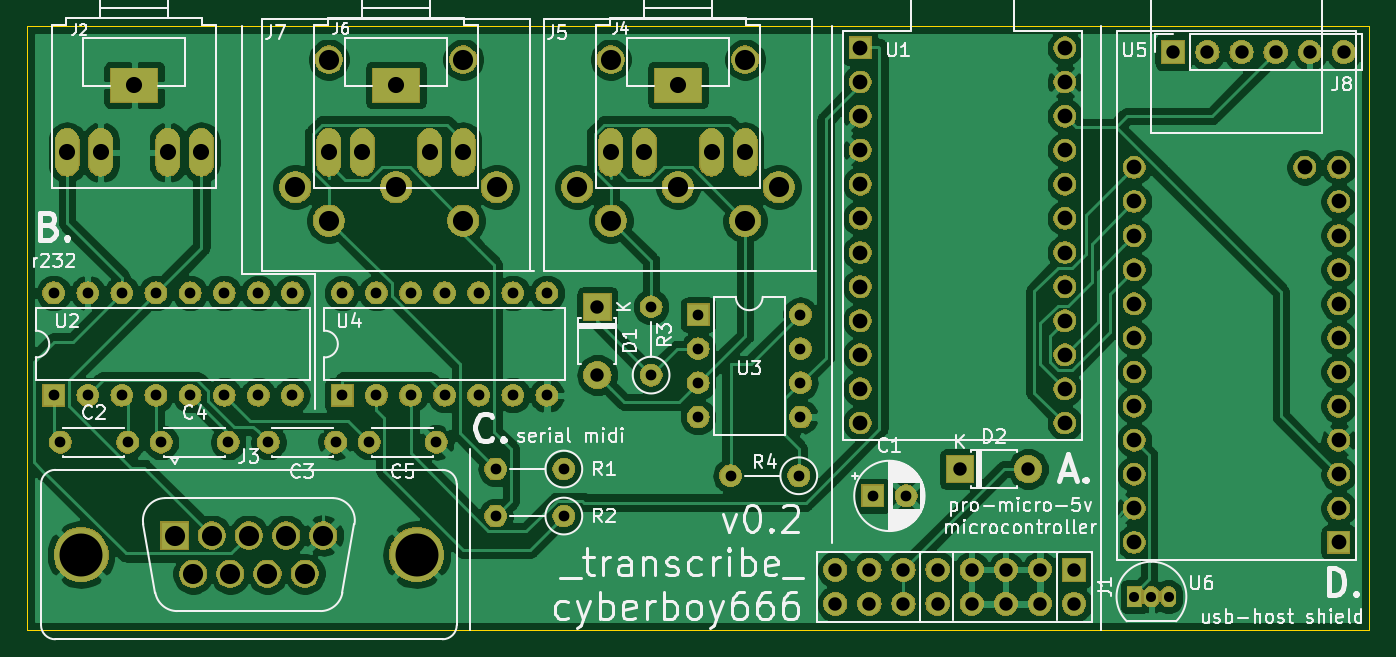
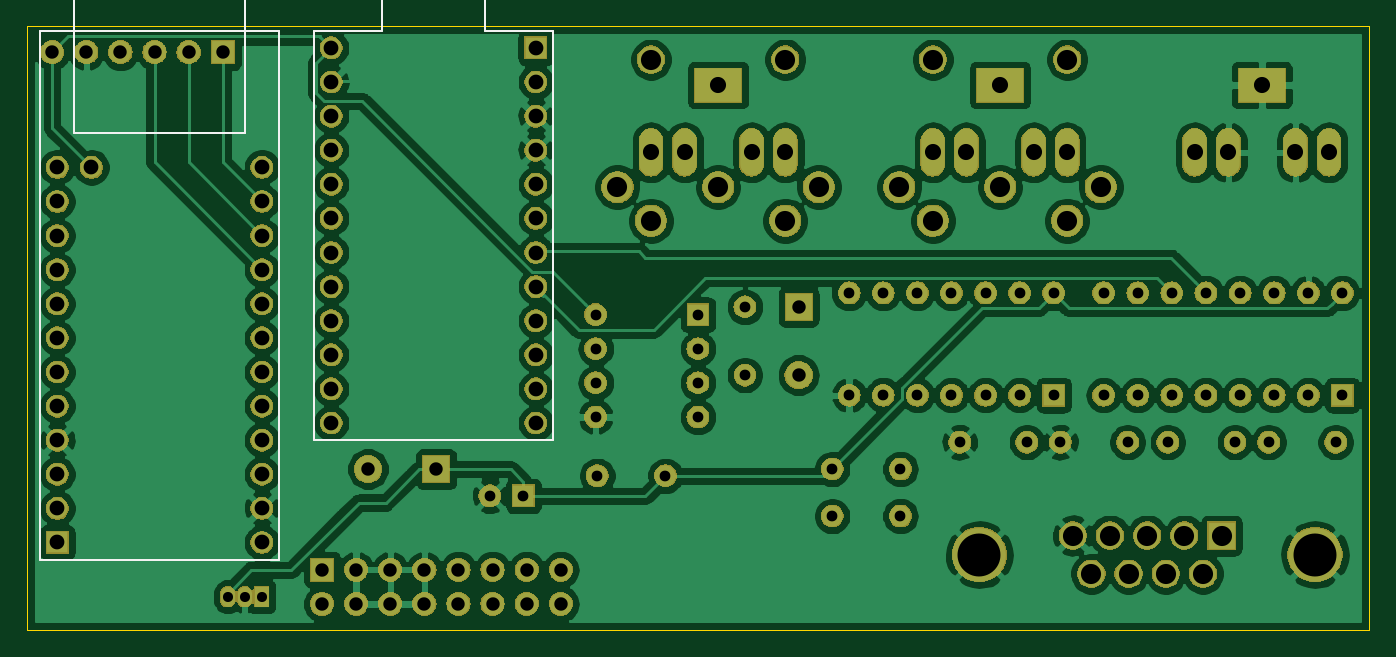
Circuit board: 11 layer files. Board 100.0 x 45.0 mm.
- bottom_copper: transcribe_circuit-B_Cu.gbr (228820 bytes)
- bottom_mask: transcribe_circuit-B_Mask.gbr (172979 bytes)
- paste: transcribe_circuit-B_Paste.gbr (512 bytes)
- bottom_silk: transcribe_circuit-B_SilkS.gbr (1502 bytes)
- outline: transcribe_circuit-Edge_Cuts.gbr (711 bytes)
- top_copper: transcribe_circuit-F_Cu.gbr (197921 bytes)
- top_mask: transcribe_circuit-F_Mask.gbr (172979 bytes)
- paste: transcribe_circuit-F_Paste.gbr (512 bytes)
- top_silk: transcribe_circuit-F_SilkS.gbr (57543 bytes)
- drill: transcribe_circuit-NPTH.drl (299 bytes)
- drill: transcribe_circuit-PTH.drl (3041 bytes)

=== bottom_copper: transcribe_circuit-B_Cu.gbr (228820 bytes, source omitted) ===
=== bottom_mask: transcribe_circuit-B_Mask.gbr (172979 bytes, source omitted) ===
=== paste: transcribe_circuit-B_Paste.gbr ===
G04 #@! TF.GenerationSoftware,KiCad,Pcbnew,(5.1.4-0-10_14)*
G04 #@! TF.CreationDate,2020-06-13T20:03:12+02:00*
G04 #@! TF.ProjectId,transcribe_circuit,7472616e-7363-4726-9962-655f63697263,rev?*
G04 #@! TF.SameCoordinates,Original*
G04 #@! TF.FileFunction,Paste,Bot*
G04 #@! TF.FilePolarity,Positive*
%FSLAX46Y46*%
G04 Gerber Fmt 4.6, Leading zero omitted, Abs format (unit mm)*
G04 Created by KiCad (PCBNEW (5.1.4-0-10_14)) date 2020-06-13 20:03:12*
%MOMM*%
%LPD*%
G04 APERTURE LIST*
G04 APERTURE END LIST*
M02*

=== bottom_silk: transcribe_circuit-B_SilkS.gbr ===
G04 #@! TF.GenerationSoftware,KiCad,Pcbnew,(5.1.4-0-10_14)*
G04 #@! TF.CreationDate,2020-06-13T20:03:12+02:00*
G04 #@! TF.ProjectId,transcribe_circuit,7472616e-7363-4726-9962-655f63697263,rev?*
G04 #@! TF.SameCoordinates,Original*
G04 #@! TF.FileFunction,Legend,Bot*
G04 #@! TF.FilePolarity,Positive*
%FSLAX46Y46*%
G04 Gerber Fmt 4.6, Leading zero omitted, Abs format (unit mm)*
G04 Created by KiCad (PCBNEW (5.1.4-0-10_14)) date 2020-06-13 20:03:12*
%MOMM*%
%LPD*%
G04 APERTURE LIST*
%ADD10C,0.150000*%
%ADD11C,0.120000*%
G04 APERTURE END LIST*
D10*
X-208790000Y750260000D02*
X-208790000Y789630000D01*
X-203710000Y750260000D02*
X-208790000Y750260000D01*
X-191010000Y750260000D02*
X-196090000Y750260000D01*
X-191010000Y789630000D02*
X-191010000Y750260000D01*
X-208790000Y789630000D02*
X-191010000Y789630000D01*
D11*
X-203710000Y750260000D02*
X-196090000Y750260000D01*
X-206250000Y782010000D02*
X-193550000Y782010000D01*
X-193550000Y782010000D02*
X-193550000Y795980000D01*
X-193550000Y795980000D02*
X-206250000Y795980000D01*
X-206250000Y795980000D02*
X-206250000Y782010000D01*
D10*
X-211410000Y789640000D02*
X-211410000Y759160000D01*
X-216490000Y789640000D02*
X-211410000Y789640000D01*
X-216490000Y792180000D02*
X-216490000Y789640000D01*
X-224110000Y792180000D02*
X-216490000Y792180000D01*
X-224110000Y789640000D02*
X-224110000Y792180000D01*
X-229190000Y789640000D02*
X-224110000Y789640000D01*
X-229190000Y759160000D02*
X-229190000Y789640000D01*
X-211410000Y759160000D02*
X-229190000Y759160000D01*
M02*

=== outline: transcribe_circuit-Edge_Cuts.gbr ===
G04 #@! TF.GenerationSoftware,KiCad,Pcbnew,(5.1.4-0-10_14)*
G04 #@! TF.CreationDate,2020-06-13T20:03:12+02:00*
G04 #@! TF.ProjectId,transcribe_circuit,7472616e-7363-4726-9962-655f63697263,rev?*
G04 #@! TF.SameCoordinates,Original*
G04 #@! TF.FileFunction,Profile,NP*
%FSLAX46Y46*%
G04 Gerber Fmt 4.6, Leading zero omitted, Abs format (unit mm)*
G04 Created by KiCad (PCBNEW (5.1.4-0-10_14)) date 2020-06-13 20:03:12*
%MOMM*%
%LPD*%
G04 APERTURE LIST*
%ADD10C,0.050000*%
G04 APERTURE END LIST*
D10*
X-290000000Y745000000D02*
X-290000000Y790000000D01*
X-190000000Y745000000D02*
X-290000000Y745000000D01*
X-190000000Y790000000D02*
X-190000000Y745000000D01*
X-290000000Y790000000D02*
X-190000000Y790000000D01*
M02*

=== top_copper: transcribe_circuit-F_Cu.gbr (197921 bytes, source omitted) ===
=== top_mask: transcribe_circuit-F_Mask.gbr (172979 bytes, source omitted) ===
=== paste: transcribe_circuit-F_Paste.gbr ===
G04 #@! TF.GenerationSoftware,KiCad,Pcbnew,(5.1.4-0-10_14)*
G04 #@! TF.CreationDate,2020-06-13T20:03:12+02:00*
G04 #@! TF.ProjectId,transcribe_circuit,7472616e-7363-4726-9962-655f63697263,rev?*
G04 #@! TF.SameCoordinates,Original*
G04 #@! TF.FileFunction,Paste,Top*
G04 #@! TF.FilePolarity,Positive*
%FSLAX46Y46*%
G04 Gerber Fmt 4.6, Leading zero omitted, Abs format (unit mm)*
G04 Created by KiCad (PCBNEW (5.1.4-0-10_14)) date 2020-06-13 20:03:12*
%MOMM*%
%LPD*%
G04 APERTURE LIST*
G04 APERTURE END LIST*
M02*

=== top_silk: transcribe_circuit-F_SilkS.gbr (57543 bytes, source omitted) ===
=== drill: transcribe_circuit-NPTH.drl ===
M48
; DRILL file {KiCad (5.1.4-0-10_14)} date 2020 June 13, Saturday 20:03:15
; FORMAT={-:-/ absolute / metric / decimal}
; #@! TF.CreationDate,2020-06-13T20:03:15+02:00
; #@! TF.GenerationSoftware,Kicad,Pcbnew,(5.1.4-0-10_14)
; #@! TF.FileFunction,NonPlated,1,2,NPTH
FMAT,2
METRIC
%
G90
G05
T0
M30

=== drill: transcribe_circuit-PTH.drl ===
M48
; DRILL file {KiCad (5.1.4-0-10_14)} date 2020 June 13, Saturday 20:03:15
; FORMAT={-:-/ absolute / metric / decimal}
; #@! TF.CreationDate,2020-06-13T20:03:15+02:00
; #@! TF.GenerationSoftware,Kicad,Pcbnew,(5.1.4-0-10_14)
; #@! TF.FileFunction,Plated,1,2,PTH
FMAT,2
METRIC
T1C0.750
T2C0.800
T3C1.000
T4C1.100
T5C1.200
T6C1.500
T7C3.200
%
G90
G05
T1
X-207.5Y747.5
X-206.23Y747.5
X-204.96Y747.5
T2
X-288.0Y770.12
X-285.46Y770.12
X-285.46Y762.5
X-282.92Y770.12
X-282.92Y762.5
X-280.38Y770.12
X-280.38Y762.5
X-277.84Y770.12
X-277.84Y762.5
X-275.3Y770.12
X-275.3Y762.5
X-272.76Y770.12
X-272.76Y762.5
X-270.22Y762.5
X-255.08Y757.0
X-250.0Y757.0
X-280.0Y759.0
X-275.0Y759.0
X-288.0Y762.5
X-270.22Y770.12
X-227.0Y755.0
X-224.5Y755.0
X-272.0Y759.0
X-267.0Y759.0
X-266.5Y770.12
X-266.5Y762.5
X-263.96Y770.12
X-263.96Y762.5
X-261.42Y770.12
X-261.42Y762.5
X-258.88Y770.12
X-258.88Y762.5
X-256.34Y770.12
X-256.34Y762.5
X-253.8Y770.12
X-253.8Y762.5
X-287.5Y759.0
X-282.5Y759.0
X-251.26Y770.12
X-243.5Y769.08
X-251.26Y762.5
X-243.5Y764.0
X-255.08Y753.5
X-250.0Y753.5
X-240.0Y768.5
X-240.0Y765.96
X-240.0Y763.42
X-240.0Y760.88
X-232.38Y768.5
X-232.38Y765.96
X-232.38Y763.42
X-232.38Y760.88
X-237.58Y756.5
X-232.5Y756.5
X-264.5Y759.0
X-259.5Y759.0
T3
X-220.5Y757.0
X-215.42Y757.0
X-229.78Y749.5
X-229.78Y746.96
X-227.24Y749.5
X-227.24Y746.96
X-224.7Y749.5
X-224.7Y746.96
X-222.16Y749.5
X-222.16Y746.96
X-219.62Y749.5
X-219.62Y746.96
X-217.08Y749.5
X-217.08Y746.96
X-214.54Y749.5
X-214.54Y746.96
X-212.0Y749.5
X-212.0Y746.96
X-247.5Y769.08
X-204.6Y788.05
X-202.06Y788.05
X-199.52Y788.05
X-196.98Y788.05
X-194.44Y788.05
X-191.9Y788.05
X-247.5Y764.0
T4
X-207.52Y779.47
X-207.52Y776.93
X-207.52Y774.39
X-207.52Y771.85
X-227.92Y788.37
X-227.92Y785.83
X-227.92Y783.29
X-227.92Y780.75
X-227.92Y778.21
X-227.92Y775.67
X-227.92Y773.13
X-227.92Y770.59
X-227.92Y768.05
X-227.92Y765.51
X-227.92Y762.97
X-227.92Y760.43
X-212.68Y788.37
X-212.68Y785.83
X-212.68Y783.29
X-212.68Y780.75
X-212.68Y778.21
X-212.68Y775.67
X-212.68Y773.13
X-212.68Y770.59
X-212.68Y768.05
X-212.68Y765.51
X-212.68Y762.97
X-207.52Y769.31
X-212.68Y760.43
X-207.52Y766.77
X-207.52Y764.23
X-207.52Y761.69
X-207.52Y759.15
X-207.52Y756.61
X-207.52Y754.07
X-207.52Y751.53
X-194.82Y779.47
X-192.28Y779.47
X-192.28Y776.93
X-192.28Y774.39
X-192.28Y771.85
X-192.28Y769.31
X-192.28Y766.77
X-192.28Y764.23
X-192.28Y761.69
X-192.28Y759.15
X-192.28Y756.61
X-192.28Y754.07
X-192.28Y751.53
T5
X-287.0Y780.59
X-284.5Y780.59
X-282.0Y785.596
X-279.5Y780.59
X-277.0Y780.59
X-267.5Y780.59
X-246.5Y780.59
X-244.0Y780.59
X-241.5Y785.596
X-239.0Y780.59
X-236.5Y780.59
X-265.0Y780.59
X-262.5Y785.596
X-260.0Y780.59
X-257.5Y780.59
T6
X-279.0Y752.05
X-277.615Y749.21
X-276.23Y752.05
X-274.845Y749.21
X-273.46Y752.05
X-272.075Y749.21
X-270.69Y752.05
X-269.305Y749.21
X-267.92Y752.05
X-270.0Y778.0
X-267.5Y787.5
X-267.5Y775.5
X-262.5Y778.0
X-257.5Y787.5
X-257.5Y775.5
X-255.0Y778.0
X-249.0Y778.0
X-246.5Y787.5
X-246.5Y775.5
X-241.5Y778.0
X-236.5Y787.5
X-236.5Y775.5
X-234.0Y778.0
T7
X-285.96Y750.63
X-260.96Y750.63
T0
M30
